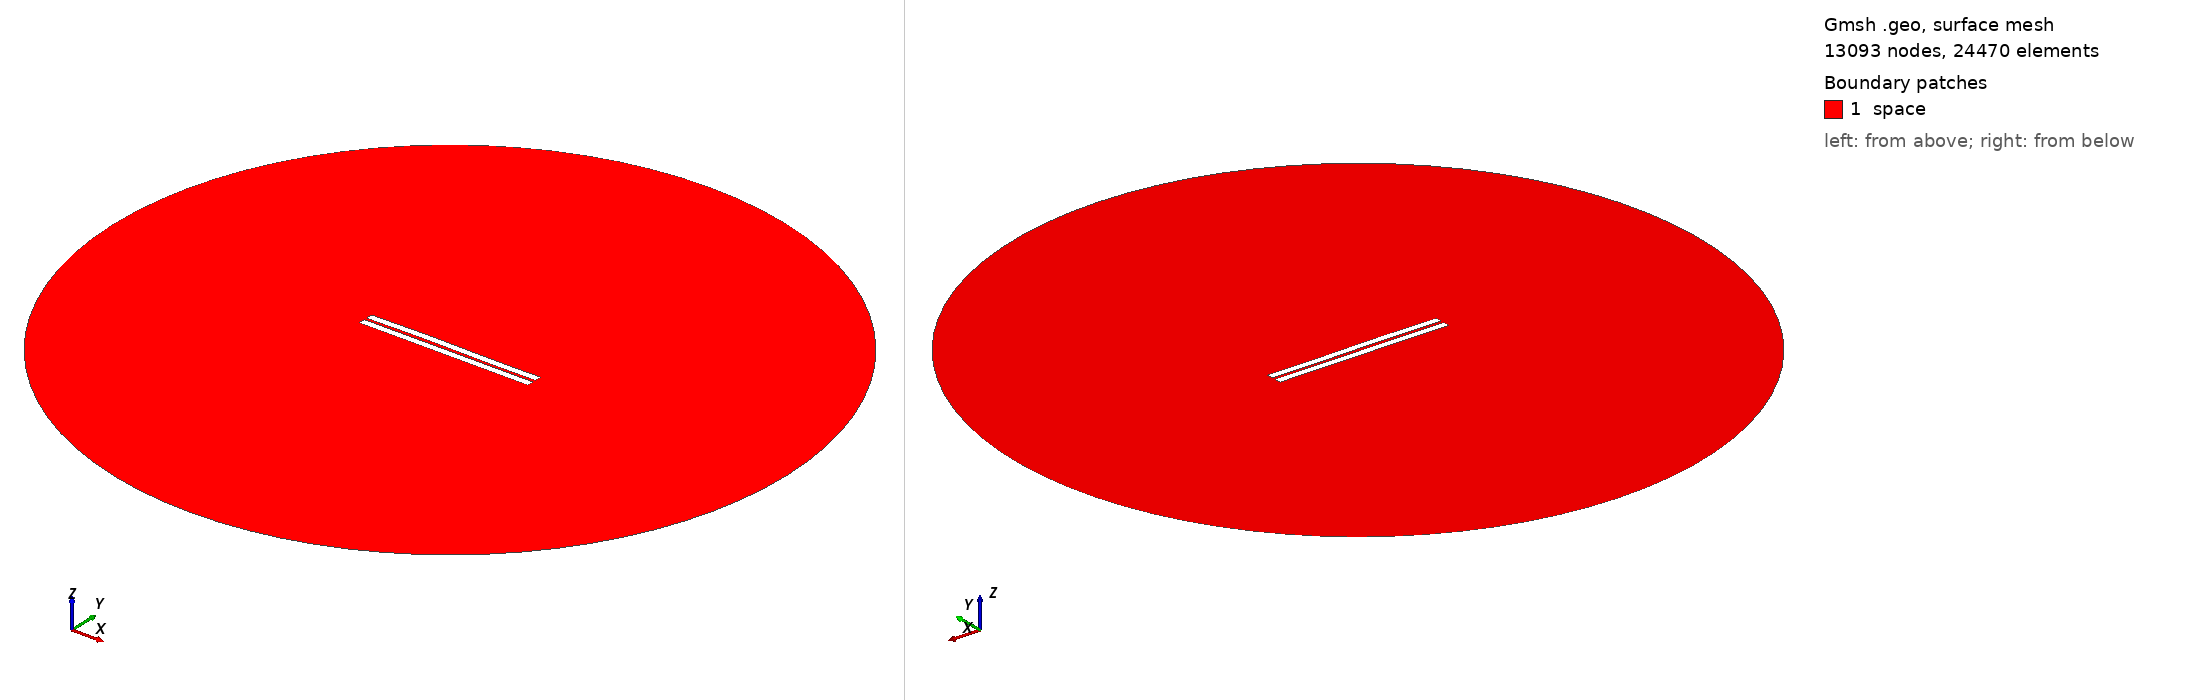

Gmsh geometry script, surface-meshed: 13093 nodes, 24470 surface elements. Boundary patches (legend numbers): 1 space. Left view from above one corner, right view from below the opposite corner. Legend entries are the model's physical surfaces. The drawing asked Gmsh for element sizes between 1% and 20% of the model's largest extent; the script's own settings can give other sizes.

=== 498.geo (drawn) ===
//---------------------------------------
// Geometry kernel
//---------------------------------------

SetFactory("OpenCASCADE");



//---------------------------------------
// Parameters of the geometry
//---------------------------------------

// Overetch of the upper plate
overetch = 0.0;

// Distance between the plates
distance = 1.5;

// Discretization over the x axis (for the deformation)
nx = 50; 

// Length of the plate
L = 100 - overetch; 

// Number of modes
n = 4; 

// 1st mode coefficient
coeff(1) = 0.07499999999999998;
beta(1) = 0.596864 * 3.1415926535 / L;

// 2nd mode coefficient
coeff(2) = 0.15;
beta(2) = 1.49418 * 3.1415926535 / L;

// 3rd mode coefficient
coeff(3) = 0.15;
beta(3) = 2.50025 * 3.1415926535 / L;

// 4th mode coefficient
coeff(4) = 0.0;
beta(4) = 3.49999 * 3.1415926535 / L;



//---------------------------------------
// Upper plate (deformed rectangle)
//---------------------------------------

// Coordiantes of the upper plate
xmin = -50;
xmax = 50 - overetch;

// Height of the upper plate
yheight = 4 - 2 * overetch;

// Indexes of the points
UpperID[] = {};
LowerID[] = {};
LeftID[] = {};
RightID[] = {};

// Point index
p = 1;

// Horizontal edges
For i In {1:nx}
    x = xmin + (i-1)*(xmax - xmin)/(nx-1);

    y_bottom = distance / 2 + overetch;
    For j In {1:n}
        C = (Cosh(beta(j)*L) + Cos(beta(j)*L)) / (Sinh(beta(j)*L) + Sin(beta(j)*L));
        y_bottom  = y_bottom + coeff(j) * (Cosh(beta(j)*(x+50)) - Cos(beta(j)*(x+50)) - C * (Sinh(beta(j)*(x+50)) - Sin(beta(j)*(x+50))));
    EndFor

    y_top = y_bottom + yheight;

    Point(p) = {x, y_top, 0, 1.0};
    UpperID[i] = p;
    p = p + 1;

    Point(p) = {x, y_bottom, 0, 1.0};
    LowerID[i] = p;
    p = p + 1;
EndFor

// Create point lists
UpperPts[] = {}; LowerPts[] = {};
For i In {1:nx}
  UpperPts[] += {UpperID[i]};
  LowerPts[] += {LowerID[i]};
EndFor

// Build splines
Spline(1) = {UpperPts[]};
Spline(2) = {LowerPts[]};
Line(3) = {LowerPts[nx-1], UpperPts[nx-1]};
Line(4) = {LowerPts[0], UpperPts[0]};

// Build the plane surface
Curve Loop(1) = {2, 3, -1, -4};
Plane Surface(1) = {1};



//---------------------------------------
// Lower plate (rectangle)
//---------------------------------------

// Vertices
Point(1001) = {-50, -1, 0, 1.0};
Point(1002) = { 50, -1, 0, 1.0};
Point(1003) = { 50,  -5, 0, 1.0};
Point(1004) = {-50,  -5, 0, 1.0};

// Edges
Line(5) = {1001, 1002};
Line(6) = {1002, 1003};
Line(7) = {1003, 1004};
Line(8) = {1004, 1001};

// Plane surface
Line Loop(2) = {5, 6, 7, 8};
Plane Surface(2) = {2}; 



//---------------------------------------
// Outer (fictious) boundary
//---------------------------------------

// Points
Point(1005) = {0, 0, 0};       // Center
Point(1006) = {200, 0, 0};     // Start point
Point(1007) = {0, 200, 0};     // 90 degrees
Point(1008) = {-200, 0, 0};    // 180 degrees
Point(1009) = {0, -200, 0};    // 270 degrees

// Circle arcs (each needs start, center, end)
Circle(9) = {1006, 1005, 1007};
Circle(10) = {1007, 1005, 1008};
Circle(11) = {1008, 1005, 1009};
Circle(12) = {1009, 1005, 1006};

// Plane surface for the entire domain
Curve Loop(3) = {9, 10, 11, 12};
Surface(3) = {3};

// Subtract the plates from the whole domain to obtain the actual domain where we want to solve the equations
BooleanDifference{ Surface{3}; Delete; }{ Surface{1}; Surface{2}; Delete; }




//---------------------------------------
// Transfinite Lines/Curves
//---------------------------------------

// Set the number of points on the boundaries
r = 7;

// Plates
Transfinite Curve {1, 2} = 50*r Using Progression 1;
Transfinite Curve {3, 4} = 2*r Using Progression 1;
Transfinite Line {5, 7} = 50*r Using Progression 1;
Transfinite Line {6, 8} = 2*r Using Progression 1;

// Outer boundary
Transfinite Line {9, 10, 11, 12} = 20 Using Progression 1;



//---------------------------------------
// Physical groups
//---------------------------------------                

// Physical curves (boundaries)
Physical Line("force_segment", 10) = {2};
Physical Line("upper_plate", 11) = {1, 3, 4};
Physical Line("lower_plate", 12) = {5, 6, 7, 8};
Physical Line("boundary", 20) = {9, 10, 11, 12};

// Physical Surfaces
Physical Surface("space", 30) = {3};



//---------------------------------------
// 6. Generate the Mesh
//---------------------------------------

// 2D mesh generation
Mesh 2;
